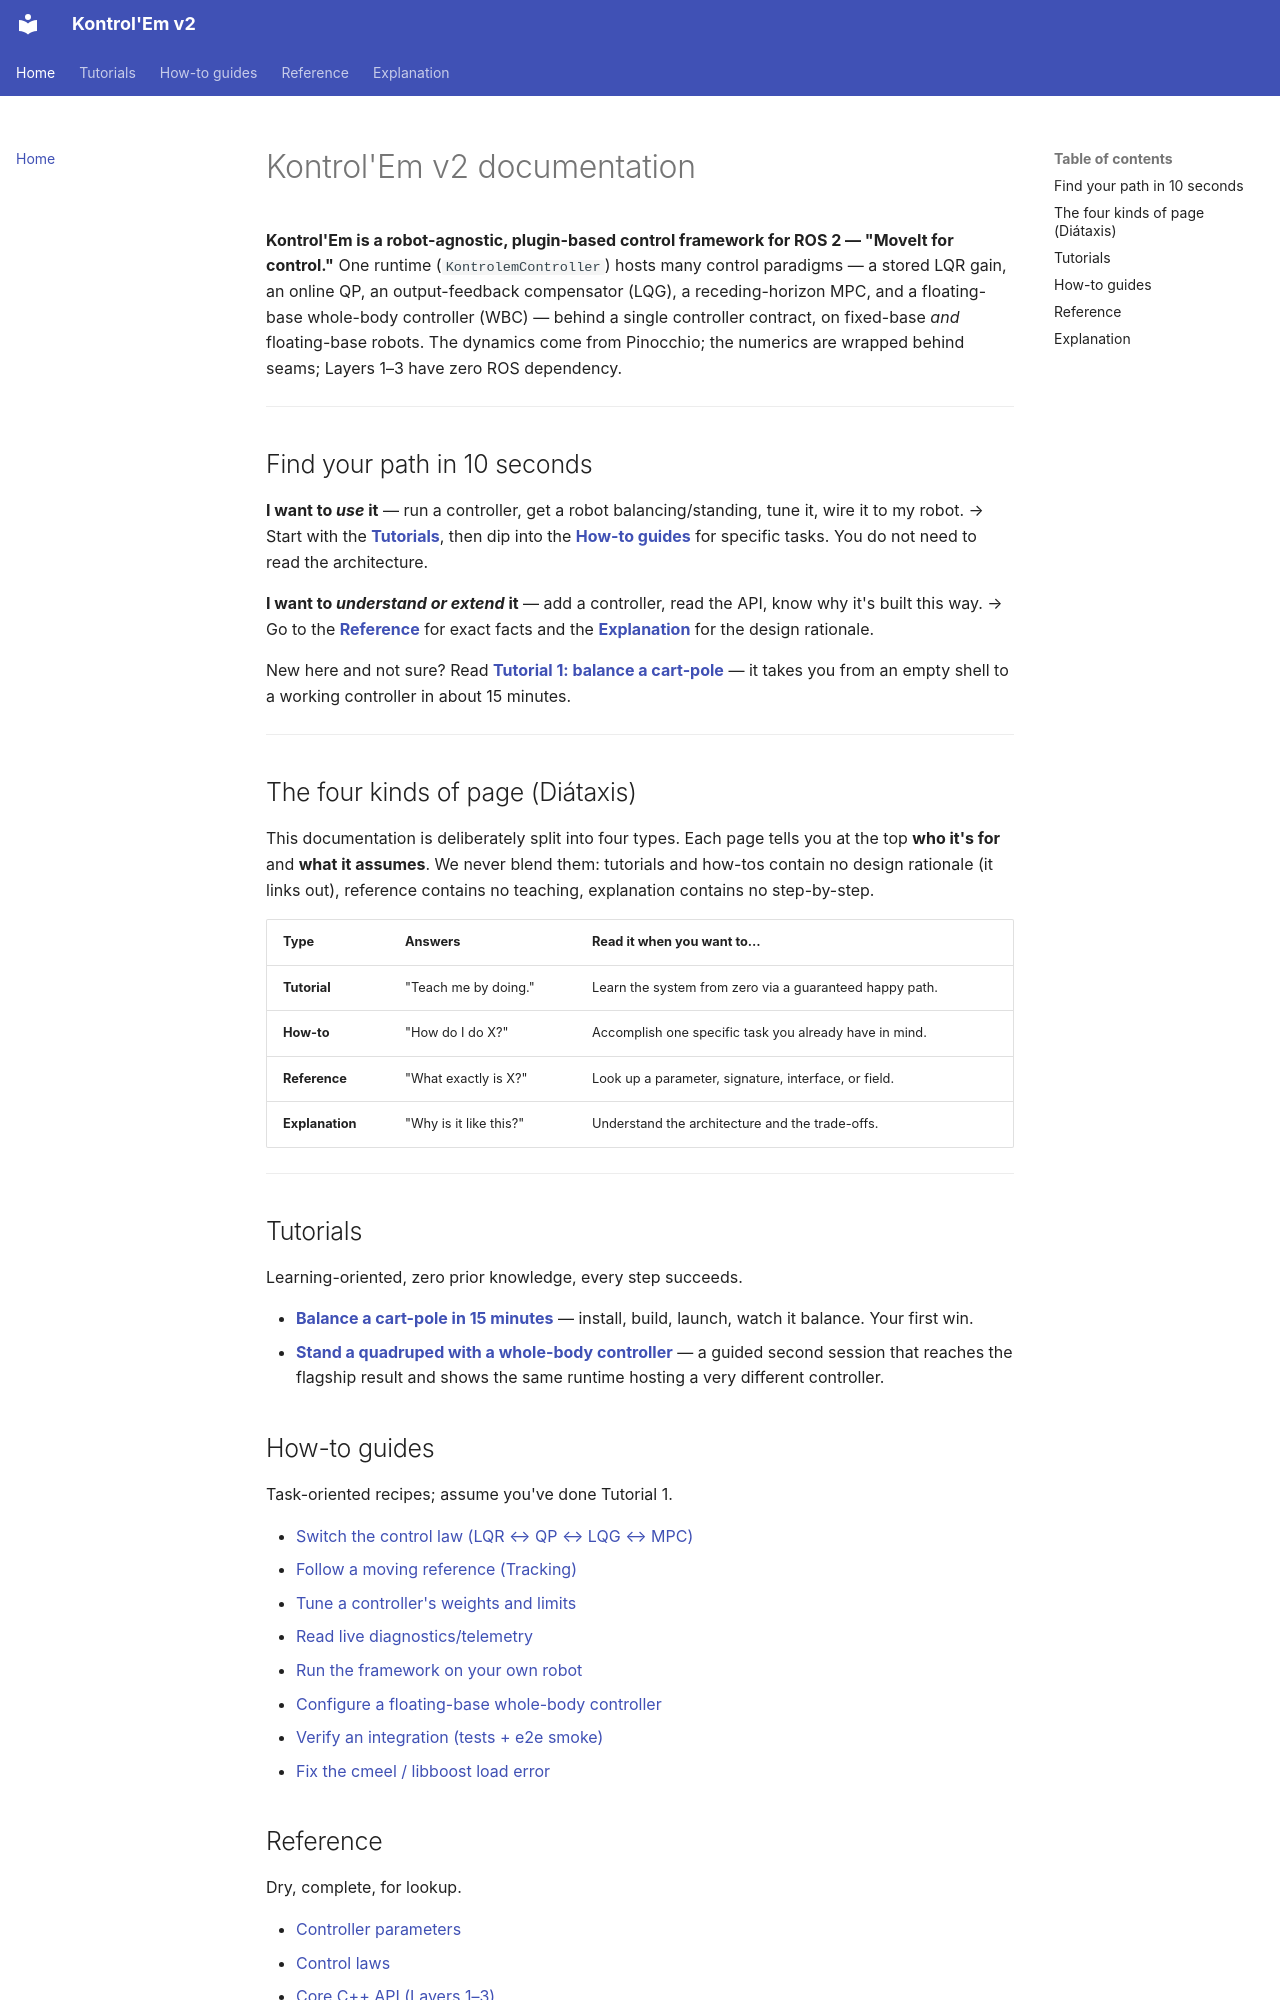

repository: rahgirrafi/kontrolem · page: index.html · generator: mkdocs

# Kontrol'Em v2 documentation

**Kontrol'Em is a robot-agnostic, plugin-based control framework for ROS 2 — "MoveIt for control."** One runtime (`KontrolemController`) hosts many control paradigms — a stored LQR gain, an online QP, an output-feedback compensator (LQG), a receding-horizon MPC, and a floating-base whole-body controller (WBC) — behind a single controller contract, on fixed-base *and* floating-base robots. The dynamics come from Pinocchio; the numerics are wrapped behind seams; Layers 1–3 have zero ROS dependency.

---

## Find your path in 10 seconds

**I want to *use* it** — run a controller, get a robot balancing/standing, tune it, wire it to my robot.
→ Start with the **[Tutorials](#tutorials)**, then dip into the **[How-to guides](#how-to-guides)** for specific tasks. You do not need to read the architecture.

**I want to *understand or extend* it** — add a controller, read the API, know why it's built this way.
→ Go to the **[Reference](#reference)** for exact facts and the **[Explanation](#explanation)** for the design rationale.

New here and not sure? Read **[Tutorial 1: balance a cart-pole](tutorials/first-run-cartpole.md)** — it takes you from an empty shell to a working controller in about 15 minutes.

---

## The four kinds of page (Diátaxis)

This documentation is deliberately split into four types. Each page tells you at the top **who it's for** and **what it assumes**. We never blend them: tutorials and how-tos contain no design rationale (it links out), reference contains no teaching, explanation contains no step-by-step.

| Type | Answers | Read it when you want to… |
|---|---|---|
| **Tutorial** | "Teach me by doing." | Learn the system from zero via a guaranteed happy path. |
| **How-to** | "How do I do X?" | Accomplish one specific task you already have in mind. |
| **Reference** | "What exactly is X?" | Look up a parameter, signature, interface, or field. |
| **Explanation** | "Why is it like this?" | Understand the architecture and the trade-offs. |

---

## Tutorials
Learning-oriented, zero prior knowledge, every step succeeds.

- **[Balance a cart-pole in 15 minutes](tutorials/first-run-cartpole.md)** — install, build, launch, watch it balance. Your first win.
- **[Stand a quadruped with a whole-body controller](tutorials/stand-a-quadruped.md)** — a guided second session that reaches the flagship result and shows the same runtime hosting a very different controller.

## How-to guides
Task-oriented recipes; assume you've done Tutorial 1.

- [Switch the control law (LQR ↔ QP ↔ LQG ↔ MPC)](how-to/switch-control-law.md)
- [Follow a moving reference (Tracking)](how-to/track-a-moving-reference.md)
- [Tune a controller's weights and limits](how-to/tune-a-controller.md)
- [Read live diagnostics/telemetry](how-to/read-diagnostics.md)
- [Run the framework on your own robot](how-to/run-on-your-robot.md)
- [Configure a floating-base whole-body controller](how-to/configure-whole-body-control.md)
- [Verify an integration (tests + e2e smoke)](how-to/verify-an-integration.md)
- [Fix the cmeel / libboost load error](how-to/fix-cmeel-library-errors.md)
